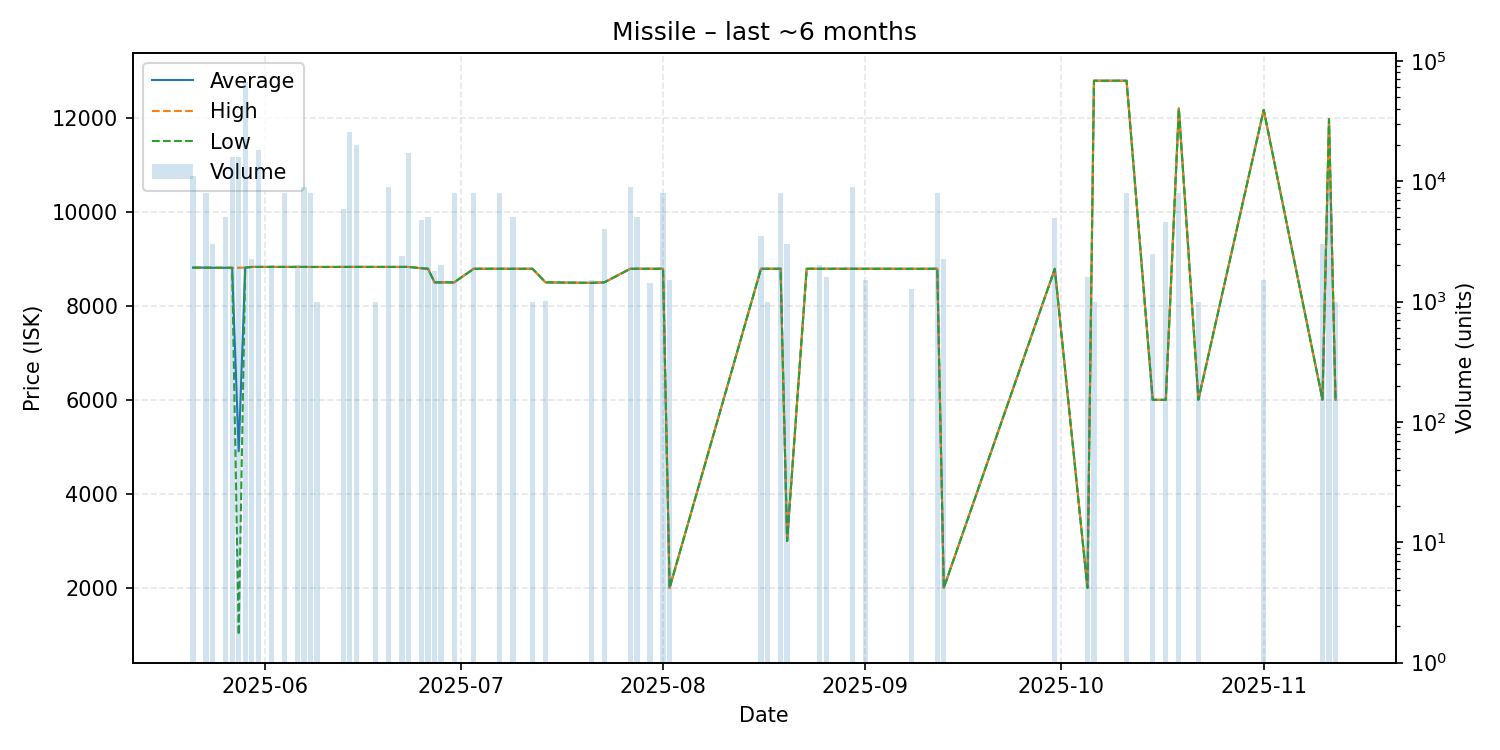

Values plotted in this chart, from the file beside it:
date, average, highest, lowest, order_count, volume
2025-05-21, 8814, 8814, 8814, 2, 11000
2025-05-23, 8813, 8813, 8813, 1, 8000
2025-05-24, 8811, 8811, 8811, 2, 3000
2025-05-26, 8810, 8810, 8810, 2, 5000
2025-05-27, 8810, 8810, 8810, 4, 16000
2025-05-28, 4906, 8811, 1002, 5, 16000
2025-05-29, 8814, 8814, 8813, 5, 66607
2025-05-30, 8829, 8829, 8829, 2, 2268
2025-05-31, 8829, 8829, 8829, 4, 18000
2025-06-02, 8829, 8829, 8829, 2, 2000
2025-06-04, 8829, 8829, 8829, 2, 8000
2025-06-06, 8829, 8829, 8829, 2, 2000
2025-06-07, 8829, 8829, 8829, 2, 9000
2025-06-08, 8828, 8828, 8828, 4, 8000
2025-06-09, 8828, 8828, 8828, 1, 1000
2025-06-13, 8829, 8829, 8829, 3, 5828
2025-06-14, 8829, 8829, 8829, 4, 25600
2025-06-15, 8830, 8830, 8830, 1, 20000
2025-06-18, 8829, 8829, 8829, 1, 1000
2025-06-20, 8829, 8829, 8829, 2, 8960
2025-06-22, 8829, 8829, 8829, 1, 2400
2025-06-23, 8829, 8829, 8829, 3, 17000
2025-06-25, 8800, 8800, 8800, 1, 4800
2025-06-26, 8790, 8790, 8790, 1, 5000
2025-06-27, 8500, 8500, 8500, 1, 1800
2025-06-28, 8500, 8500, 8500, 1, 2000
2025-06-30, 8500, 8500, 8500, 3, 8000
2025-07-03, 8790, 8790, 8790, 1, 8000
2025-07-07, 8790, 8790, 8790, 1, 8000
2025-07-09, 8789, 8789, 8789, 1, 5000
2025-07-12, 8790, 8790, 8790, 2, 1000
2025-07-14, 8500, 8500, 8500, 2, 1001
2025-07-21, 8490, 8490, 8490, 1, 1500
2025-07-23, 8500, 8500, 8500, 2, 3999
2025-07-27, 8790, 8790, 8790, 3, 9000
2025-07-28, 8790, 8790, 8790, 2, 5000
2025-07-30, 8790, 8790, 8790, 1, 1421
2025-08-01, 8790, 8790, 8790, 1, 8000
2025-08-02, 2001, 2001, 2001, 1, 1500
2025-08-16, 8790, 8790, 8790, 2, 3500
2025-08-17, 8790, 8790, 8790, 1, 1000
2025-08-19, 8790, 8790, 8790, 1, 8000
2025-08-20, 3000, 3000, 3000, 2, 3000
2025-08-23, 8790, 8790, 8790, 1, 1
2025-08-25, 8790, 8790, 8790, 1, 2000
2025-08-26, 8790, 8790, 8790, 2, 1600
2025-08-30, 8790, 8790, 8790, 3, 9000
2025-09-01, 8790, 8790, 8790, 1, 1500
2025-09-08, 8789, 8789, 8789, 1, 1268
2025-09-12, 8790, 8790, 8790, 2, 8000
2025-09-13, 2001, 2001, 2001, 2, 2240
2025-09-30, 8788, 8788, 8788, 3, 4979
2025-10-05, 2002, 2002, 2002, 1, 1589
2025-10-06, 12790, 12790, 12790, 1, 1000
2025-10-11, 12790, 12790, 12790, 1, 8000
2025-10-15, 6002, 6002, 6002, 2, 2500
2025-10-17, 6002, 6002, 6002, 1, 4547
2025-10-19, 12200, 12200, 12200, 1, 8000
2025-10-22, 6005, 6005, 6005, 1, 1000
2025-11-01, 12170, 12170, 12170, 1, 1500
... 3 more rows
